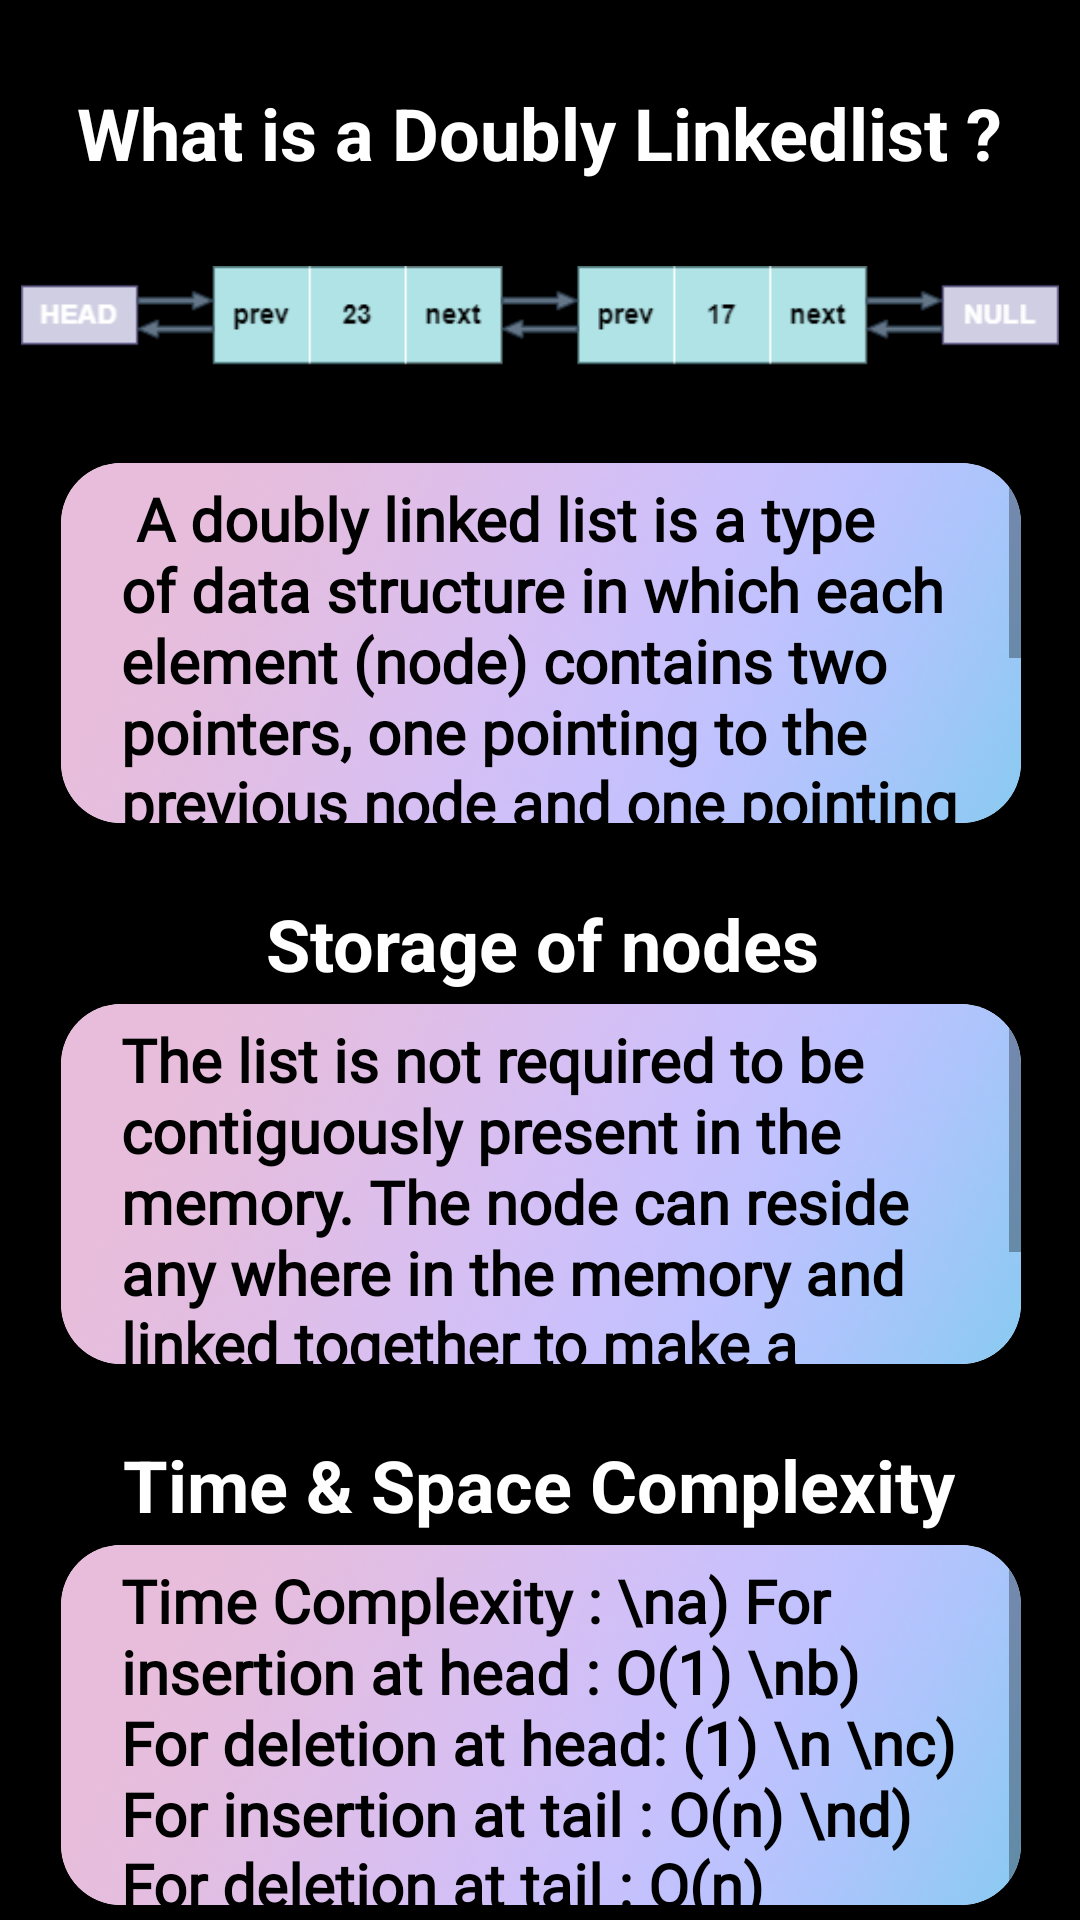

Write the Android layout XML for this screen, with the resource values it uses.
<!-- AndroidManifest.xml: application theme Theme.KnowItAll -->
<!-- res/layout/activity_doubly.xml -->
<?xml version="1.0" encoding="utf-8"?>
<androidx.constraintlayout.widget.ConstraintLayout xmlns:android="http://schemas.android.com/apk/res/android"
    xmlns:app="http://schemas.android.com/apk/res-auto"
    xmlns:tools="http://schemas.android.com/tools"
    android:layout_width="match_parent"
    android:layout_height="match_parent"
    android:background="@color/black"
    tools:context=".doubly">

    <ImageView
        android:id="@+id/imageView8"
        android:layout_width="346dp"
        android:layout_height="58dp"
        android:layout_marginTop="16dp"
        app:layout_constraintEnd_toEndOf="parent"
        app:layout_constraintHorizontal_bias="0.494"
        app:layout_constraintStart_toStartOf="parent"
        app:layout_constraintTop_toBottomOf="@+id/textView17"
        app:srcCompat="@drawable/doublyll2" />

    <TextView
        android:id="@+id/textView17"
        android:layout_width="wrap_content"
        android:layout_height="wrap_content"
        android:layout_marginTop="28dp"
        android:text="What is a Doubly Linkedlist ?"
        android:textColor="@color/white"
        android:textSize="24sp"
        android:textStyle="bold"
        app:layout_constraintEnd_toEndOf="parent"
        app:layout_constraintStart_toStartOf="parent"
        app:layout_constraintTop_toTopOf="parent" />

    <TextView
        android:id="@+id/textView21"
        android:layout_width="wrap_content"
        android:layout_height="wrap_content"
        android:layout_marginTop="24dp"
        android:text="Time &amp; Space Complexity"
        android:textColor="@color/white"
        android:textSize="24sp"
        android:textStyle="bold"
        app:layout_constraintEnd_toEndOf="parent"
        app:layout_constraintHorizontal_bias="0.496"
        app:layout_constraintStart_toStartOf="parent"
        app:layout_constraintTop_toBottomOf="@+id/cardView2" />

    <androidx.cardview.widget.CardView
        android:id="@+id/cardView"
        android:layout_width="320dp"
        android:layout_height="120dp"
        android:layout_marginTop="20dp"
        app:cardCornerRadius="20dp"
        app:layout_constraintEnd_toEndOf="parent"
        app:layout_constraintHorizontal_bias="0.505"
        app:layout_constraintStart_toStartOf="parent"
        app:layout_constraintTop_toBottomOf="@+id/imageView8">

        <ScrollView
            android:layout_width="match_parent"
            android:layout_height="match_parent"
            android:background="@drawable/items8">

            <TextView
                android:id="@+id/textView16"
                android:layout_width="match_parent"
                android:layout_height="wrap_content"
                android:fontFamily="@font/roboto"
                android:paddingLeft="20dp"
                android:paddingTop="5dp"
                android:paddingRight="20dp"
                android:text="
A doubly linked list is a type of data structure in which each element (node) contains two pointers, one pointing to the previous node and one pointing to the next node. This is in contrast to a singly linked list, where each node only has a pointer to the next node."
                android:textAlignment="gravity"
                android:textColor="@color/black"
                android:textSize="20sp"
                android:textStyle="bold" />
        </ScrollView>
    </androidx.cardview.widget.CardView>

    <TextView
        android:id="@+id/textView18"
        android:layout_width="wrap_content"
        android:layout_height="wrap_content"
        android:layout_marginTop="24dp"
        android:text="Storage of nodes"
        android:textColor="@color/white"
        android:textSize="24sp"
        android:textStyle="bold"
        app:layout_constraintEnd_toEndOf="parent"
        app:layout_constraintHorizontal_bias="0.504"
        app:layout_constraintStart_toStartOf="parent"
        app:layout_constraintTop_toBottomOf="@+id/cardView" />

    <androidx.cardview.widget.CardView
        android:id="@+id/cardView2"
        android:layout_width="320dp"
        android:layout_height="120dp"
        android:layout_marginTop="4dp"
        app:cardCornerRadius="20dp"
        app:layout_constraintEnd_toEndOf="parent"
        app:layout_constraintHorizontal_bias="0.505"
        app:layout_constraintStart_toStartOf="parent"
        app:layout_constraintTop_toBottomOf="@id/textView18">

        <ScrollView
            android:layout_width="match_parent"
            android:layout_height="match_parent"
            android:background="@drawable/items8">

            <TextView
                android:id="@+id/textView19"
                android:layout_width="match_parent"
                android:layout_height="wrap_content"
                android:paddingLeft="20dp"
                android:paddingTop="5dp"
                android:paddingRight="20dp"
                android:fontFamily="@font/roboto"
                android:text="The list is not required to be contiguously present in the memory. The node can reside any where in the memory and linked together to make a list. This achieves optimized utilization of space."
                android:textAlignment="gravity"
                android:textColor="@color/black"
                android:textSize="20sp"
                android:textStyle="bold"/>
        </ScrollView>
    </androidx.cardview.widget.CardView>

    <androidx.cardview.widget.CardView
        android:id="@+id/cardView3"
        android:layout_width="320dp"
        android:layout_height="120dp"
        android:layout_marginTop="4dp"
        android:background="@color/purple_200"
        app:cardCornerRadius="20dp"
        app:layout_constraintEnd_toEndOf="parent"
        app:layout_constraintHorizontal_bias="0.505"
        app:layout_constraintStart_toStartOf="parent"
        app:layout_constraintTop_toBottomOf="@+id/textView21">

        <ScrollView
            android:layout_width="match_parent"
            android:layout_height="match_parent"
            android:background="@drawable/items8">

            <TextView
                android:id="@+id/textView22"
                android:layout_width="match_parent"
                android:layout_height="wrap_content"
                android:paddingLeft="20dp"
                android:paddingTop="5dp"
                android:paddingRight="20dp"
                android:fontFamily="@font/roboto"
                android:text="Time Complexity :
\na) For insertion at head : O(1)
\nb) For deletion at head: (1)
\n
\nc) For insertion at tail : O(n)
\nd) For deletion at tail : O(n) "
                android:textAlignment="gravity"
                android:textColor="@color/black"
                android:textSize="20sp"
                app:layout_constraintBottom_toBottomOf="parent"
                app:layout_constraintEnd_toEndOf="parent"
                app:layout_constraintHorizontal_bias="0.0"
                app:layout_constraintStart_toStartOf="parent"
                app:layout_constraintTop_toBottomOf="@+id/textView21"
                app:layout_constraintVertical_bias="0.285"
                android:textStyle="bold"/>

        </ScrollView>
    </androidx.cardview.widget.CardView>

</androidx.constraintlayout.widget.ConstraintLayout>
<!-- resources referenced by this layout -->
<resources>
  <color name="black">#FF000000</color>
  <color name="purple_200">#FFBB86FC</color>
  <color name="white">#FFFFFFFF</color>
  <!-- drawable doublyll2: png bitmap (drawable, 6170 bytes) -->
  <!-- drawable items8: png bitmap (drawable, 36845 bytes) -->
  <style name="Theme.KnowItAll" parent="Theme.MaterialComponents.DayNight.DarkActionBar">
          
          <item name="colorPrimary">@color/purple_500</item>
          <item name="colorPrimaryVariant">@color/purple_700</item>
          <item name="colorOnPrimary">@color/white</item>
          
          <item name="colorSecondary">@color/teal_200</item>
          <item name="colorSecondaryVariant">@color/teal_700</item>
          <item name="colorOnSecondary">@color/black</item>
          
          <item name="android:statusBarColor">@color/black</item>
          
      </style>
  <color name="purple_500">#FF6200EE</color>
  <color name="purple_700">#FF3700B3</color>
  <color name="teal_200">#FF03DAC5</color>
  <color name="teal_700">#FF018786</color>
</resources>
